Photos from the image-classification dataset "mstar" in the GitHub repository Tao-ran-ju/-2026--. Its 4 classes are: BMP2 serial number 9563, BRDM-2, BTR70 serial number C71, BTR-60.

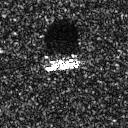
Label: BMP2 serial number 9563

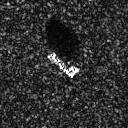
Label: BTR70 serial number C71

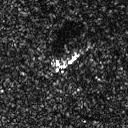
Label: BRDM-2

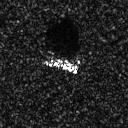
Label: BMP2 serial number 9563

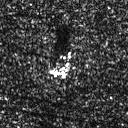
Label: BRDM-2

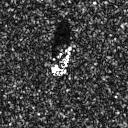
Label: BTR-60
